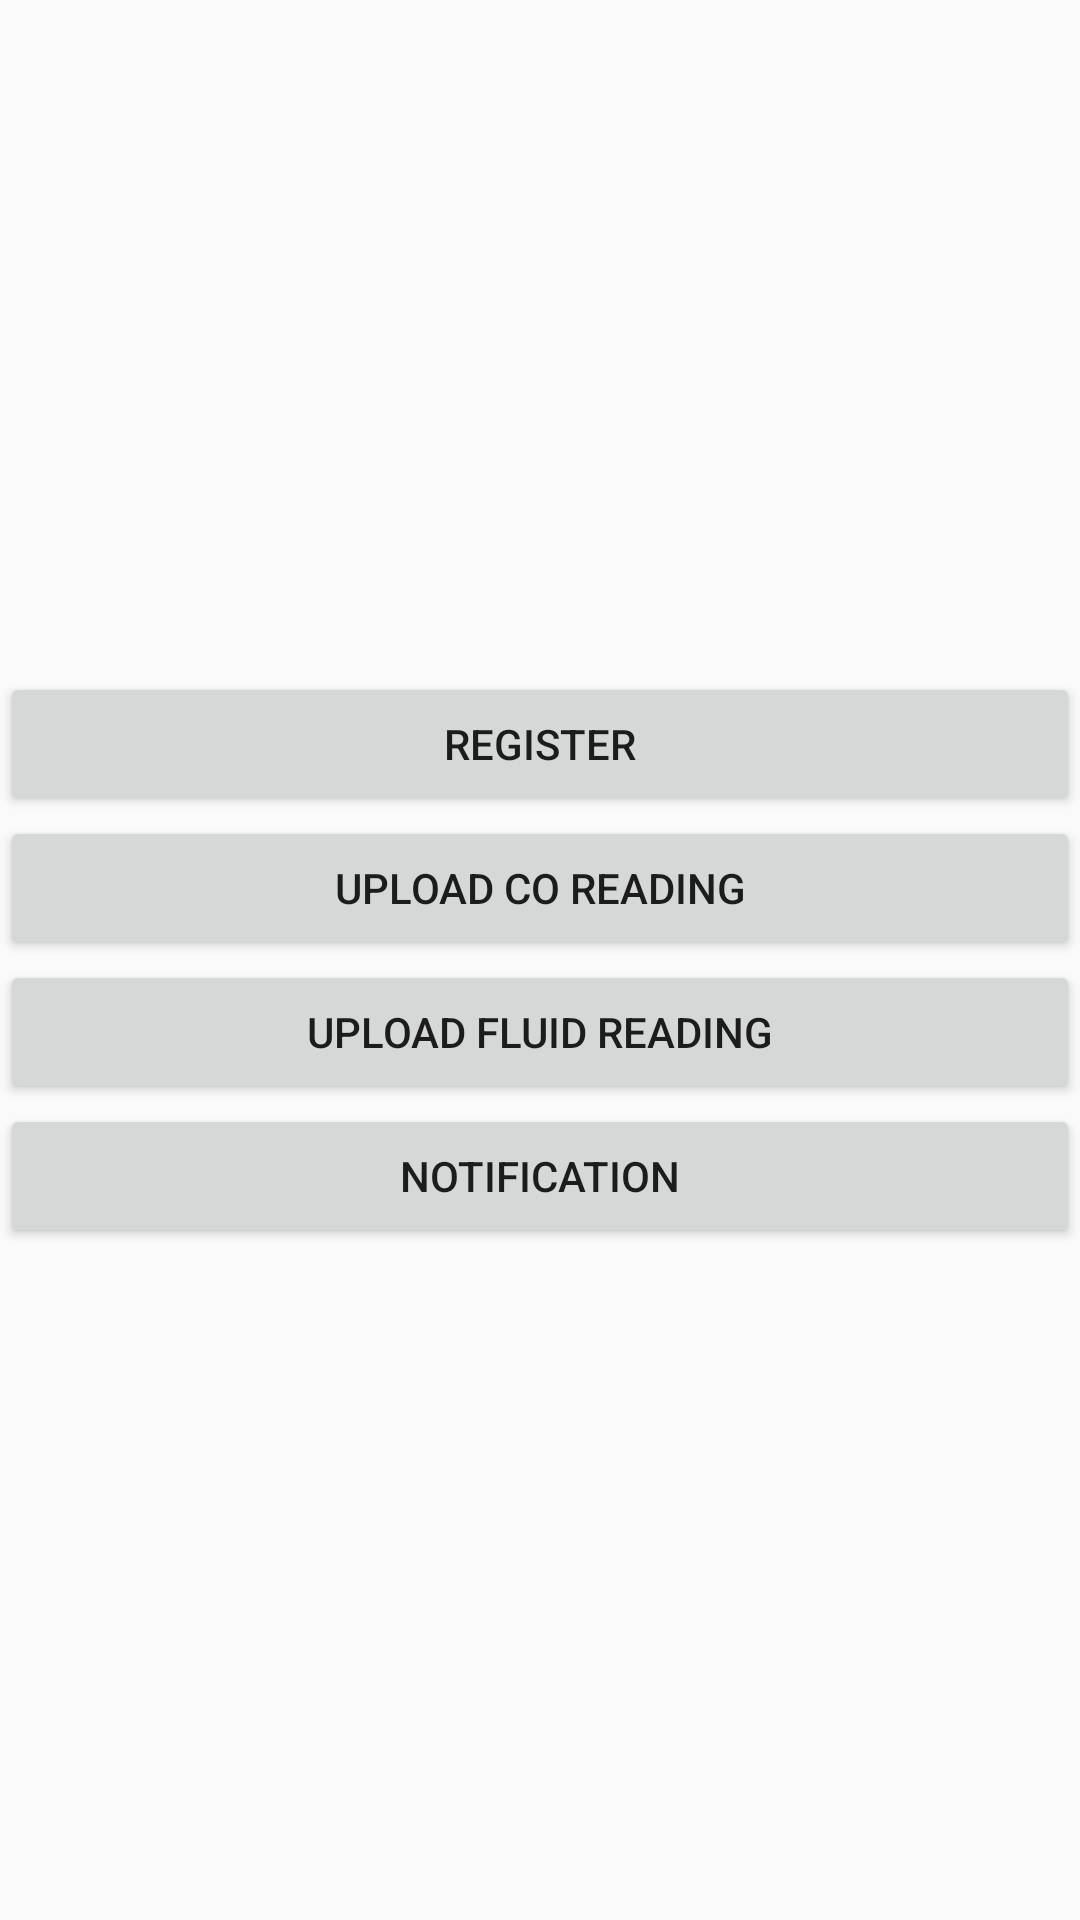

Produce the Android XML layout that renders to this screen, including the resource entries it uses.
<!-- AndroidManifest.xml: application theme AppTheme -->
<!-- res/layout/activity_test.xml -->
<?xml version="1.0" encoding="utf-8"?>
<androidx.constraintlayout.widget.ConstraintLayout
    xmlns:android="http://schemas.android.com/apk/res/android"
    xmlns:app="http://schemas.android.com/apk/res-auto"
    xmlns:tools="http://schemas.android.com/tools"
    android:layout_width="match_parent"
    android:layout_height="match_parent"
    tools:context=".activities.TestActivity">

    <LinearLayout
        android:layout_margin="@dimen/margin_medium"
        app:layout_constraintTop_toTopOf="parent"
        app:layout_constraintBottom_toBottomOf="parent"
        app:layout_constraintLeft_toLeftOf="parent"
        app:layout_constraintRight_toRightOf="parent"
        android:layout_width="match_parent"
        android:layout_height="wrap_content"
        android:orientation="vertical">

        <Button
            android:layout_width="match_parent"
            android:layout_height="wrap_content"
            android:text="Register"
            android:onClick="Register"/>

        <Button
            android:layout_width="match_parent"
            android:layout_height="wrap_content"
            android:text="Upload CO Reading"
            android:onClick="CoReading"/>

        <Button
            android:layout_width="match_parent"
            android:layout_height="wrap_content"
            android:text="Upload Fluid Reading"
            android:onClick="FluidReading"/>

        <Button
            android:layout_width="match_parent"
            android:layout_height="wrap_content"
            android:text="Notification"
            android:onClick="Notification"/>

    </LinearLayout>

</androidx.constraintlayout.widget.ConstraintLayout>
<!-- resources referenced by this layout -->
<resources>
  <style name="AppTheme" parent="Theme.AppCompat.Light.DarkActionBar">
          <item name="colorPrimary">@color/colorPrimary</item>
          <item name="colorPrimaryDark">@color/colorPrimaryDark</item>
          <item name="colorAccent">@color/colorAccent</item>
      </style>
  <!-- not gathered from this repository: default colours our renderer supplied (Android Studio template values) -->
  <color name="colorPrimary">#FF6200EE</color>
  <color name="colorPrimaryDark">#FF3700B3</color>
  <color name="colorAccent">#FF03DAC5</color>
</resources>
